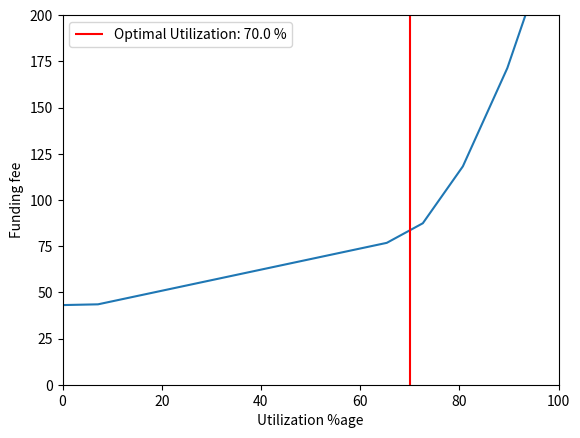

Here is the Python script that generated this plot:
import math
import time
import matplotlib.pyplot as plt
import numpy as np


class Options(object):
    TOKENS = ["ETH", "BTC"]
    PRICE_DIFF_TO_OPTION_PRICE_RATIO = {
        "ETH": [
            {"min": 300, "max": 700, "option_market_price_ratio": 0.0122},
            {"min": 100, "max": 299, "option_market_price_ratio": 0.00887254901},
            {"min": 1, "max": 99, "option_market_price_ratio": 0.00687254901},
            # {"min": 100, "max": 200, "option_price_ratio": 0.0048654301},
            # {"min": 100, "max": 200, "option_price_ratio": 0.002874},
        ]
    }

    def __init__(
        self,
        token,
        current_asset_price,
        asset_vol,
        price_floor,
        underlying_asset_price=None,
        option_market_price=None,
        strike_price=None,
        current_reserve=60000,
        optimal_utilization_ratio=0.7,
    ):
        self.optimal_utilization_ratio = optimal_utilization_ratio
        self.current_reserve = current_reserve
        self.token = token
        self.current_asset_price = current_asset_price
        self.underlying_asset_price = underlying_asset_price
        self.asset_vol = asset_vol
        self.option_market_price = option_market_price
        self.strike_price = strike_price
        self.price_floor = price_floor

    FUNDING_FEES = []
    FLOATING_RESERVE = []
    UTILIZATION_RATES = []

    def plot_graph(self):

        print("Fees_Price: ")
        pprint(self.FUNDING_FEES)
        pprint(self.FLOATING_RESERVE)

        xpoints = np.array(self.UTILIZATION_RATES)
        ypoints = np.array(self.FUNDING_FEES)

        fig, ax = plt.subplots()
        print("FIG:AX: ", fig, ax)

        plt.ylim(0, 200)
        plt.xlim(0, 100)

        plt.ylabel("Funding fee")
        plt.xlabel("Utilization %age")

        plt.plot(xpoints, ypoints)
        plt.vlines(
            x=70,
            ymin=0,
            ymax=200,
            colors="red",
            label=f"Optimal Utilization: {self.optimal_utilization_ratio*100} %",
        )
        plt.legend()
        plt.show()

    def get_total_funding_fee(
        self,
        option_market_price,
        period,
        strike_price=None,
        underlying_asset_price=None,
    ):
        """
        @params:
        option_market_price: Premium for an option
        strike_price: Price of the asset for which an option will be minted
        underlying_asset_price: Price of the asset when the option is exercised

        This function computed the total_funding fee that a user pays over a given period
        to keep the options on their hedged asset alive i.e protected
        If the funding fee stops coming in, part of asset is liquidated to recuperate the missing funding fee.

        **Read more about this on cruize docs**
        """

        asset_price = self.current_asset_price
        if underlying_asset_price:
            asset_price = underlying_asset_price

        if not strike_price:
            self.strike_price = asset_price * self.price_floor
        else:
            self.strike_price = strike_price
        payoff = self._get_payoff(self.strike_price, asset_price)
        print("payoff: ", payoff)

        strike_ratio = 2
        total_options_fee = 0
        funding_fee = 0

        for i in range(1, period):
            option_fee = (1 / (strike_ratio * i)) * (option_market_price)
            total_options_fee += option_fee
            funding_fee += option_fee - payoff

        # self.FUNDING_FEES.append(funding_fee)
        funding_fee_object = {
            "strike_price": strike_price,
            "funding_fee": funding_fee,
            "asset_price": asset_price,
            "option_market_price": option_market_price,
        }
        return funding_fee_object

    def get_total_funding_fee_with_dynamic_strike_price(
        self, period, max_asset_price=None, min_asset_price=None
    ):
        """
        To compute a total funding fee based on the volatility of an asset, this function immitates a rise of 10% and
        a fall of 10% over a given period until it reaches a limit
        """
        # TODO:: use the internal historical data script for an asset and accumulate prices more closer to real world
        #  data -- Will come in by the end of this week (22nd March)
        if not max_asset_price:
            max_asset_price = 3400
        increase_by = 0.1
        total_funding_fees_object = {}
        current_asset_price = self.current_asset_price
        options_count = 0

        all_open_options_price = 0
        while current_asset_price <= max_asset_price:
            print("current_asset_price: ", current_asset_price)
            new_strike_price = self.price_floor * current_asset_price * self.asset_vol
            all_open_options_price += new_strike_price
            print("NEW_SP: ", new_strike_price)
            option_market_price_ratio = self._get_option_market_price(
                new_strike_price, current_asset_price
            )
            print("option_market_price: ", option_market_price_ratio)
            option_market_price = new_strike_price * option_market_price_ratio

            funding_fee_object = self.get_total_funding_fee(
                option_market_price,
                period,
                new_strike_price,
                underlying_asset_price=current_asset_price,
            )
            total_funding_fees_object.update(funding_fee_object)
            current_asset_price += increase_by * current_asset_price
            options_count += 1
            # time.sleep(2)
        total_funding_fees_object["options_count"] = options_count
        total_funding_fees_object["all_open_options_price"] = all_open_options_price
        return total_funding_fees_object

    def _get_option_market_price(self, strike_price, current_asset_price):
        diff = abs(strike_price - current_asset_price)
        option_market_price_ratio = 0.7
        print("diff: ", diff)

        option_market_price_ratios = self.PRICE_DIFF_TO_OPTION_PRICE_RATIO[self.token]
        for ratio in option_market_price_ratios:
            if ratio["min"] <= diff <= ratio["max"]:
                option_market_price_ratio = ratio["option_market_price_ratio"]

        return option_market_price_ratio

    def _get_payoff(self, strike_price, current_asset_price):
        spot = current_asset_price
        payoff = max(strike_price - spot, 0)
        return payoff

    def update_funding_fee(
        self,
        current_funding_fee,
        all_open_options_price,
        current_reserve,
        total_reserve_drop_ratio,
    ):
        updated_funding_fee = current_funding_fee
        total_reserve = self._get_total_reserve(all_open_options_price, current_reserve)
        self.FLOATING_RESERVE.append(total_reserve)

        utilization_ratio = 0

        self.FUNDING_FEES.append(current_funding_fee)
        self.UTILIZATION_RATES.append(0)

        while (utilization_ratio * 100) < 100:
            total_reserve -= total_reserve_drop_ratio * total_reserve
            self.FLOATING_RESERVE.append(total_reserve)

            utilization_ratio = self._get_utilization_ratio(
                all_open_options_price, total_reserve
            )

            self.UTILIZATION_RATES.append(utilization_ratio * 100)

            interest_rate_below_optimal = self._get_interest_rate(
                below_optimal=True
            )  # R Slope 1
            interest_rate_above_optimal = self._get_interest_rate(
                below_optimal=False
            )  # R Slope 2

            if utilization_ratio < self.optimal_utilization_ratio:
                updated_funding_fee += (
                    utilization_ratio / self.optimal_utilization_ratio
                ) * interest_rate_below_optimal
            else:
                updated_funding_fee += interest_rate_below_optimal + (
                    (
                        (
                            (utilization_ratio - self.optimal_utilization_ratio)
                            / (1 - self.optimal_utilization_ratio)
                        )
                        * interest_rate_above_optimal
                    )
                )

            self.FUNDING_FEES.append(updated_funding_fee)
        return updated_funding_fee

    def _get_interest_rate(self, below_optimal=True):
        if below_optimal:
            return 4
        return 75

    def _get_utilization_ratio(self, all_open_options_price, total_reserve):
        utilization_ratio = all_open_options_price / total_reserve
        return utilization_ratio

    def _get_total_reserve(self, all_open_options_price, current_reserve):
        return all_open_options_price + current_reserve


if __name__ == "__main__":
    from pprint import pprint

    op = Options(
        token="ETH",
        current_asset_price=3084,
        underlying_asset_price=10000,
        asset_vol=1,
        option_market_price=1,
        strike_price=None,
        price_floor=0.85,
        optimal_utilization_ratio=0.7,
    )
    funding_fees_object = op.get_total_funding_fee_with_dynamic_strike_price(period=7)
    print("current_funding_fee:")
    pprint(funding_fees_object)
    current_reserve = 80000
    total_reserve = current_reserve + funding_fees_object["all_open_options_price"]
    updated_funding_fee = op.update_funding_fee(
        current_funding_fee=funding_fees_object["funding_fee"],
        all_open_options_price=funding_fees_object["all_open_options_price"],
        current_reserve=current_reserve,
        total_reserve_drop_ratio=0.1,
    )
    print("updated_funding_fee: ", updated_funding_fee)
    op.plot_graph()
